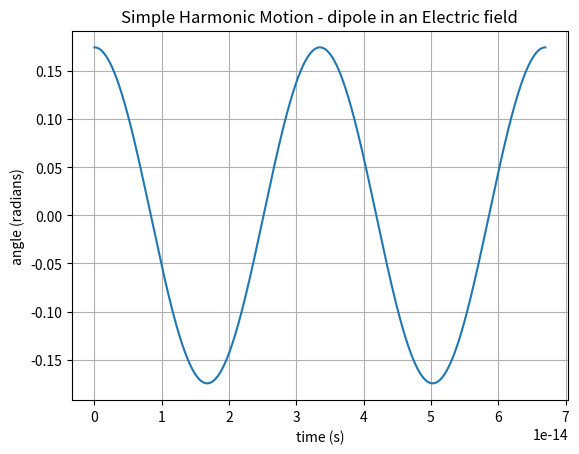

Source code (Python):
import numpy as np
import matplotlib.pyplot as plt
import scipy.constants as const

theta0 = (10.0/180)*np.pi   # initial displacement in radians

q = const.e                 # charge on dipole in Coulombs
d = 1e-20                   # distance separating the charges (m)
m = const.m_e               # mass of a single charge (kg)
E = 1e-3                    # magnitude of the electric field
I = 2*m*(d/2)**2            # moment of inertia
p = q*d                     # electric moment

omega = np.sqrt(p*E/I)      # angular frequency
T = 2*np.pi/omega           # period

t = np.linspace(0, 2*T, 2000)  # time interval from t = 0 to t = 2T
theta = theta0*np.cos(omega*t) # solution for Simple harmonic motion

#Plot
plt.plot(t, theta)
plt.title("Simple Harmonic Motion - dipole in an Electric field")
plt.xlabel("time (s)")
plt.ylabel("angle (radians)")
plt.grid()
plt.show()
